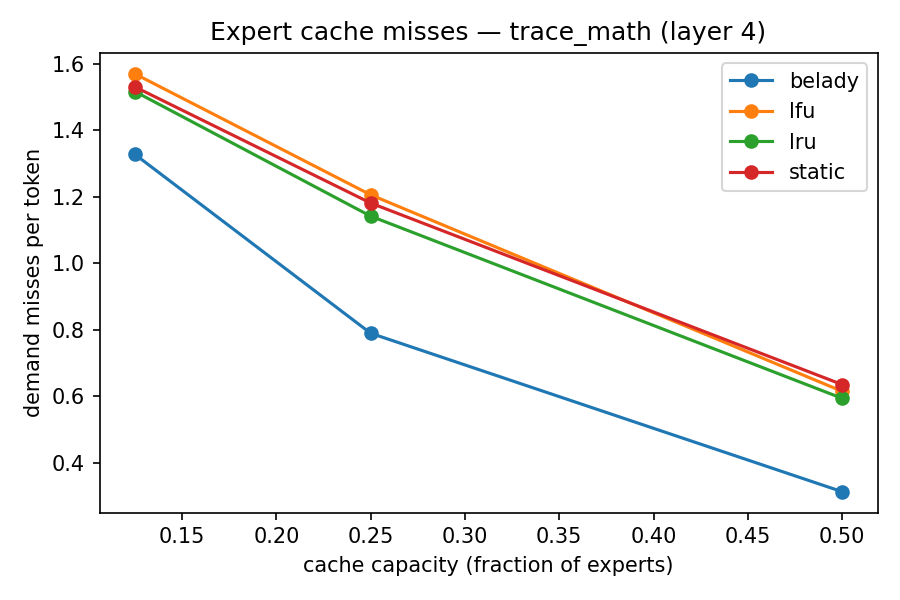

The table this chart was drawn from, first rows:
domain, layer, policy, cap_frac, capacity, demand_miss_per_tok, prefetch_per_tok, est_tok_per_s
trace_math, 4, lru, 0.125, 2, 1.517, 0.0, 55.45
trace_math, 4, lfu, 0.125, 2, 1.57, 0.0, 55.13
trace_math, 4, static, 0.125, 2, 1.531, 0.0, 55.37
trace_math, 4, belady, 0.125, 2, 1.328, 0.0, 56.64
trace_math, 4, lru, 0.25, 4, 1.142, 0.0, 57.86
trace_math, 4, lfu, 0.25, 4, 1.206, 0.0, 57.43
trace_math, 4, static, 0.25, 4, 1.181, 0.0, 57.59
trace_math, 4, belady, 0.25, 4, 0.7899, 0.0, 60.31
trace_math, 4, lru, 0.5, 8, 0.5942, 0.0, 61.77
trace_math, 4, lfu, 0.5, 8, 0.6153, 0.0, 61.61
trace_math, 4, static, 0.5, 8, 0.6355, 0.0, 61.46
trace_math, 4, belady, 0.5, 8, 0.3134, 0.0, 63.99
